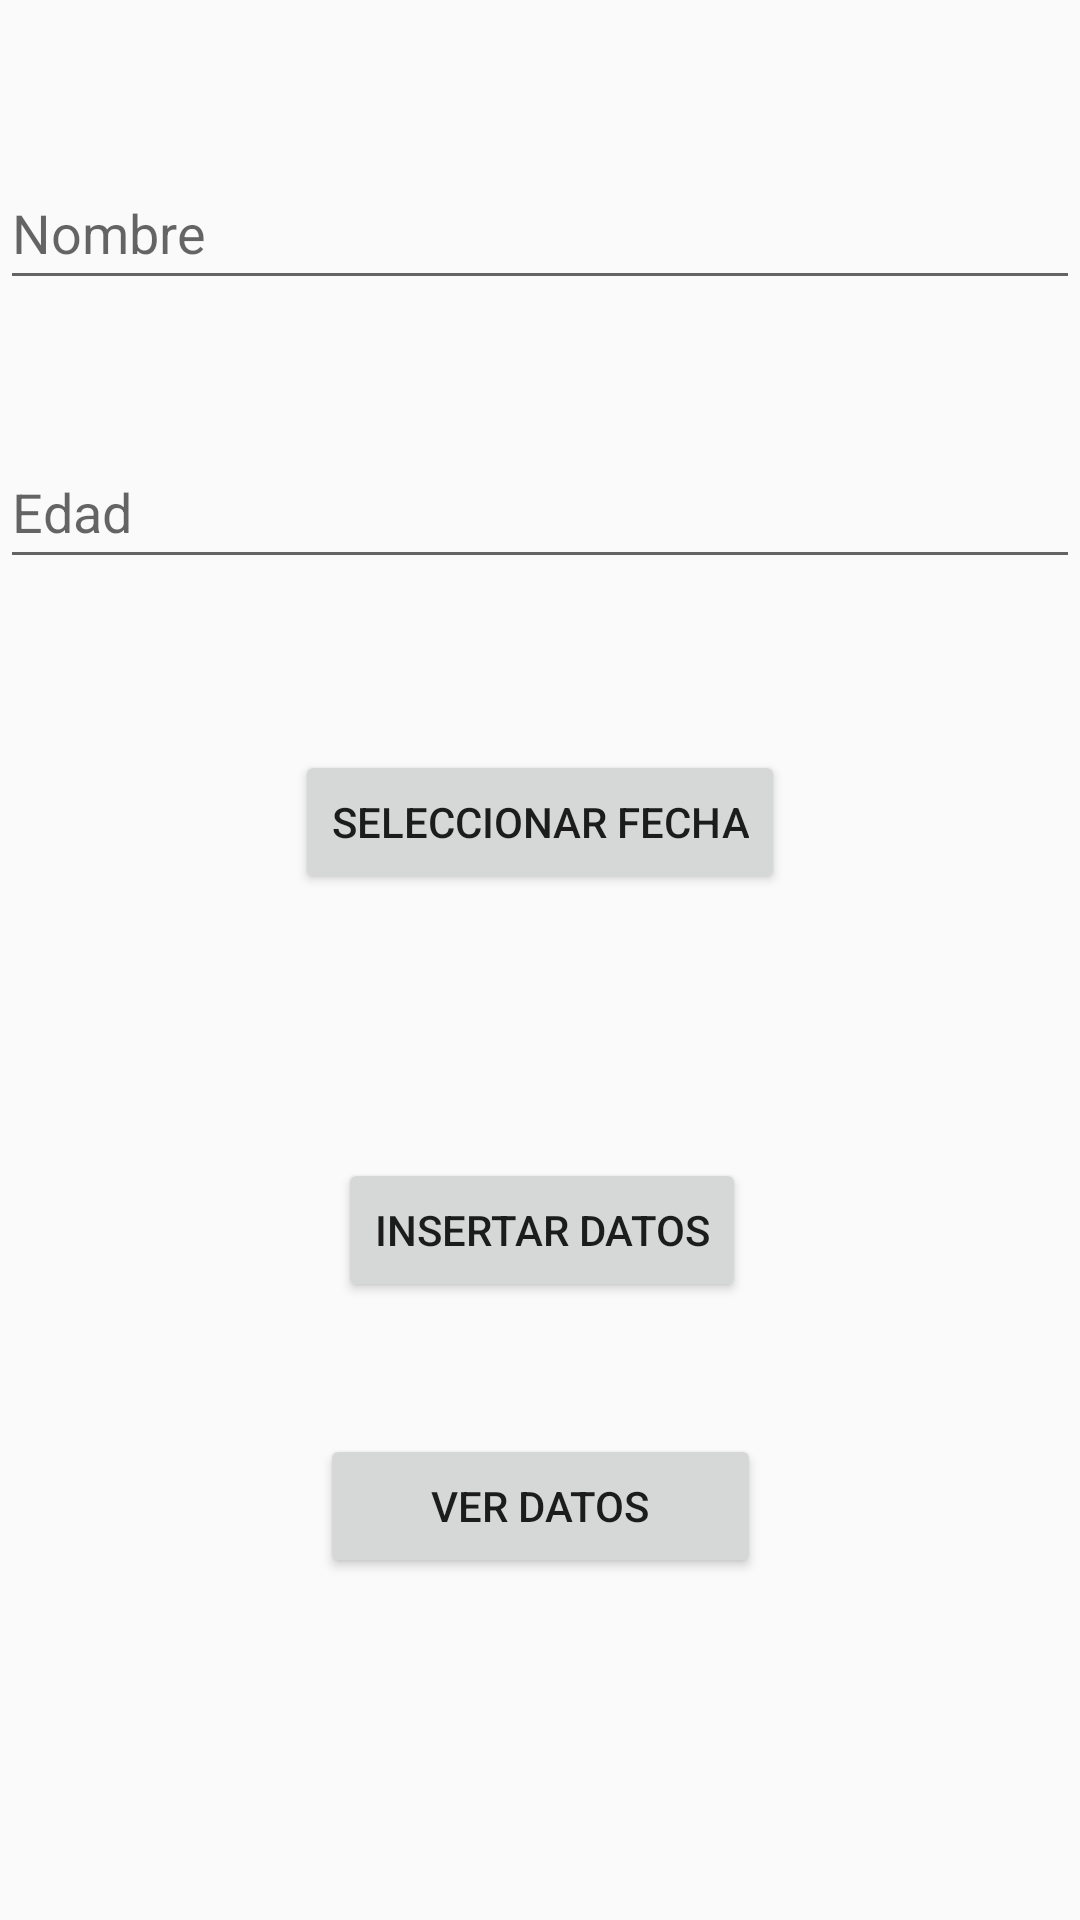

This screen was rendered from an Android layout file. Write that file and the resources it references.
<!-- AndroidManifest.xml: application theme Theme.Clienteapp -->
<!-- res/layout/activity_main.xml -->
<?xml version="1.0" encoding="utf-8"?>
<androidx.constraintlayout.widget.ConstraintLayout xmlns:android="http://schemas.android.com/apk/res/android"
    xmlns:app="http://schemas.android.com/apk/res-auto"
    xmlns:tools="http://schemas.android.com/tools"
    android:layout_width="match_parent"
    android:layout_height="match_parent"
    tools:context=".MainActivity">

    <EditText
        android:id="@+id/etNombre"
        android:layout_width="0dp"
        android:layout_height="wrap_content"
        android:layout_marginTop="99dp"
        android:layout_marginBottom="45dp"
        android:hint="Nombre"
        android:minHeight="48dp"
        app:layout_constraintBottom_toTopOf="@+id/etEdad"
        app:layout_constraintEnd_toEndOf="parent"
        app:layout_constraintStart_toStartOf="parent"
        app:layout_constraintTop_toTopOf="parent" />

    <EditText
        android:id="@+id/etEdad"
        android:layout_width="0dp"
        android:layout_height="wrap_content"
        android:layout_marginBottom="57dp"
        android:hint="Edad"
        android:inputType="number"
        android:minHeight="48dp"
        app:layout_constraintBottom_toTopOf="@+id/btnFechaRegistro"
        app:layout_constraintEnd_toEndOf="parent"
        app:layout_constraintStart_toStartOf="parent"
        app:layout_constraintTop_toBottomOf="@+id/etNombre" />

    <Button
        android:id="@+id/btnFechaRegistro"
        android:layout_width="wrap_content"
        android:layout_height="wrap_content"
        android:layout_marginBottom="16dp"
        android:onClick="mostrarCalendario"
        android:text="Seleccionar Fecha"
        app:layout_constraintBottom_toTopOf="@+id/tvFechaRegistro"
        app:layout_constraintEnd_toEndOf="parent"
        app:layout_constraintStart_toStartOf="parent"
        app:layout_constraintTop_toBottomOf="@+id/etEdad" />

    <TextView
        android:id="@+id/tvFechaRegistro"
        android:layout_width="0dp"
        android:layout_height="wrap_content"
        android:layout_marginBottom="24dp"
        android:minHeight="48dp"
        android:text=""
        app:layout_constraintBottom_toTopOf="@+id/btnInsertData"
        app:layout_constraintEnd_toEndOf="parent"
        app:layout_constraintStart_toStartOf="parent"
        app:layout_constraintTop_toBottomOf="@+id/btnFechaRegistro" />

    <Button
        android:id="@+id/btnInsertData"
        android:layout_width="wrap_content"
        android:layout_height="wrap_content"
        android:layout_marginEnd="5dp"
        android:layout_marginBottom="44dp"
        android:onClick="insertData"
        android:text="Insertar Datos"
        app:layout_constraintBottom_toTopOf="@+id/btnVerdatos"
        app:layout_constraintEnd_toEndOf="@+id/btnVerdatos"
        app:layout_constraintTop_toBottomOf="@+id/tvFechaRegistro" />

    <Button
        android:id="@+id/btnVerdatos"
        android:layout_width="147dp"
        android:layout_height="48dp"
        android:layout_marginBottom="161dp"
        android:text="Ver datos"
        app:layout_constraintBottom_toBottomOf="parent"
        app:layout_constraintEnd_toEndOf="parent"
        app:layout_constraintStart_toStartOf="parent"
        app:layout_constraintTop_toBottomOf="@+id/btnInsertData" />

</androidx.constraintlayout.widget.ConstraintLayout>
<!-- resources referenced by this layout -->
<resources>
  <style name="Theme.Clienteapp" parent="Theme.AppCompat.Light.DarkActionBar">
          
          <item name="colorPrimary">@color/purple_500</item>
          <item name="colorPrimaryDark">@color/purple_700</item>
          <item name="colorAccent">@color/teal_200</item>
          
      </style>
  <!-- not gathered from this repository: default colours our renderer supplied (Android Studio template values) -->
  <color name="purple_500">#FF6200EE</color>
  <color name="purple_700">#FF3700B3</color>
  <color name="teal_200">#FF03DAC5</color>
</resources>
